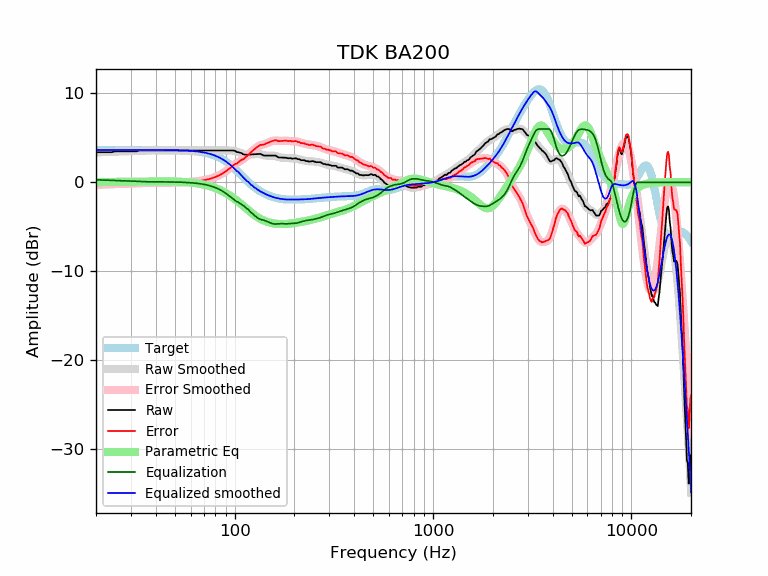

Values plotted in this chart, from the file beside it:
frequency, raw, error, smoothed, error_smoothed, equalization, parametric_eq, equalized_raw, equalized_smoothed, target
20, 3.39, -0.26, 3.37, -0.28, 0.28, 0.03, 3.67, 3.65, 3.65
21, 3.39, -0.26, 3.39, -0.26, 0.26, 0.03, 3.65, 3.65, 3.65
22, 3.39, -0.26, 3.40, -0.24, 0.24, 0.03, 3.63, 3.65, 3.65
23, 3.39, -0.26, 3.42, -0.23, 0.23, 0.04, 3.61, 3.65, 3.65
24, 3.39, -0.26, 3.44, -0.21, 0.21, 0.04, 3.60, 3.65, 3.65
25, 3.49, -0.16, 3.45, -0.20, 0.20, 0.04, 3.69, 3.65, 3.65
26, 3.49, -0.16, 3.46, -0.19, 0.19, 0.05, 3.67, 3.65, 3.65
27, 3.49, -0.16, 3.47, -0.17, 0.17, 0.05, 3.66, 3.65, 3.65
28, 3.49, -0.16, 3.48, -0.16, 0.16, 0.05, 3.65, 3.65, 3.65
29, 3.49, -0.16, 3.49, -0.15, 0.15, 0.06, 3.64, 3.65, 3.65
30, 3.49, -0.16, 3.51, -0.14, 0.14, 0.06, 3.63, 3.65, 3.65
31, 3.49, -0.16, 3.52, -0.13, 0.13, 0.06, 3.62, 3.65, 3.65
32, 3.49, -0.16, 3.53, -0.11, 0.11, 0.07, 3.60, 3.65, 3.65
33, 3.59, -0.06, 3.55, -0.10, 0.10, 0.07, 3.69, 3.65, 3.65
34, 3.59, -0.06, 3.56, -0.08, 0.08, 0.08, 3.67, 3.65, 3.65
35, 3.59, -0.06, 3.58, -0.07, 0.07, 0.08, 3.66, 3.64, 3.64
36, 3.59, -0.05, 3.58, -0.06, 0.06, 0.08, 3.65, 3.64, 3.64
37, 3.59, -0.05, 3.59, -0.05, 0.05, 0.08, 3.64, 3.64, 3.64
38, 3.59, -0.05, 3.59, -0.05, 0.05, 0.09, 3.64, 3.64, 3.64
39, 3.59, -0.05, 3.59, -0.05, 0.05, 0.09, 3.64, 3.64, 3.64
40, 3.59, -0.05, 3.59, -0.05, 0.05, 0.09, 3.64, 3.64, 3.64
41, 3.59, -0.05, 3.59, -0.05, 0.05, 0.09, 3.64, 3.64, 3.64
42, 3.59, -0.05, 3.59, -0.05, 0.05, 0.09, 3.64, 3.64, 3.64
43, 3.59, -0.05, 3.59, -0.05, 0.05, 0.09, 3.64, 3.64, 3.64
44, 3.59, -0.04, 3.59, -0.05, 0.05, 0.09, 3.63, 3.63, 3.63
45, 3.59, -0.04, 3.59, -0.04, 0.04, 0.09, 3.63, 3.63, 3.63
46, 3.59, -0.04, 3.59, -0.04, 0.04, 0.09, 3.63, 3.63, 3.63
47, 3.59, -0.04, 3.59, -0.04, 0.04, 0.09, 3.63, 3.63, 3.63
48, 3.59, -0.03, 3.59, -0.03, 0.03, 0.09, 3.62, 3.62, 3.62
49, 3.59, -0.03, 3.59, -0.03, 0.03, 0.08, 3.62, 3.62, 3.62
50, 3.59, -0.03, 3.59, -0.03, 0.03, 0.08, 3.62, 3.62, 3.62
51, 3.59, -0.02, 3.59, -0.02, 0.02, 0.07, 3.61, 3.61, 3.61
52, 3.59, -0.02, 3.59, -0.02, 0.02, 0.07, 3.61, 3.61, 3.61
53, 3.59, -0.01, 3.59, -0.01, 0.01, 0.06, 3.60, 3.60, 3.60
54, 3.59, -0.00, 3.59, -0.00, 0.00, 0.05, 3.59, 3.59, 3.59
55, 3.59, 0.00, 3.59, 0.00, -0.00, 0.04, 3.59, 3.59, 3.59
56, 3.59, 0.01, 3.59, 0.01, -0.01, 0.03, 3.58, 3.58, 3.58
57, 3.59, 0.02, 3.59, 0.02, -0.02, 0.02, 3.57, 3.57, 3.57
58, 3.59, 0.03, 3.59, 0.03, -0.03, 0.01, 3.56, 3.56, 3.56
59, 3.59, 0.04, 3.59, 0.04, -0.04, -0.01, 3.55, 3.55, 3.55
60, 3.59, 0.05, 3.59, 0.05, -0.05, -0.02, 3.54, 3.54, 3.54
61, 3.59, 0.06, 3.59, 0.06, -0.06, -0.04, 3.53, 3.53, 3.53
62, 3.59, 0.07, 3.59, 0.07, -0.07, -0.06, 3.51, 3.51, 3.51
63, 3.59, 0.09, 3.59, 0.09, -0.09, -0.08, 3.50, 3.50, 3.50
64, 3.59, 0.11, 3.59, 0.11, -0.11, -0.10, 3.48, 3.48, 3.48
65, 3.59, 0.12, 3.59, 0.12, -0.12, -0.12, 3.47, 3.47, 3.47
66, 3.59, 0.14, 3.59, 0.14, -0.14, -0.15, 3.45, 3.45, 3.45
67, 3.59, 0.16, 3.59, 0.16, -0.16, -0.17, 3.43, 3.43, 3.43
68, 3.59, 0.18, 3.59, 0.18, -0.18, -0.20, 3.41, 3.41, 3.41
69, 3.59, 0.21, 3.59, 0.21, -0.21, -0.23, 3.38, 3.38, 3.38
70, 3.59, 0.23, 3.59, 0.23, -0.23, -0.26, 3.36, 3.36, 3.36
71, 3.59, 0.26, 3.59, 0.26, -0.26, -0.29, 3.33, 3.33, 3.33
72, 3.59, 0.29, 3.59, 0.29, -0.29, -0.32, 3.30, 3.30, 3.30
73, 3.59, 0.32, 3.59, 0.32, -0.32, -0.36, 3.27, 3.27, 3.27
74, 3.59, 0.35, 3.59, 0.35, -0.35, -0.40, 3.24, 3.24, 3.24
75, 3.59, 0.39, 3.59, 0.39, -0.39, -0.44, 3.20, 3.20, 3.20
76, 3.59, 0.43, 3.59, 0.43, -0.43, -0.48, 3.16, 3.16, 3.16
77, 3.59, 0.47, 3.59, 0.47, -0.47, -0.52, 3.12, 3.12, 3.12
78, 3.59, 0.51, 3.59, 0.51, -0.51, -0.56, 3.08, 3.08, 3.08
79, 3.59, 0.55, 3.59, 0.55, -0.55, -0.61, 3.03, 3.03, 3.03
... 553 more rows
